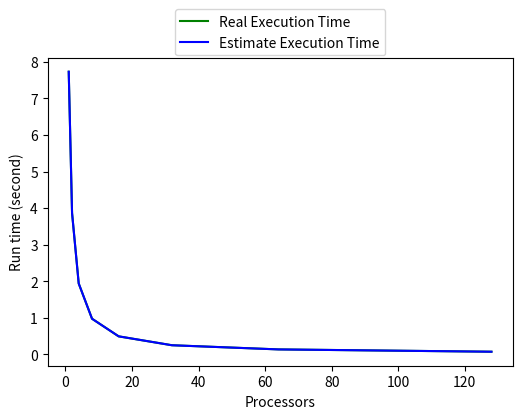

Here is the Python script that generated this plot:
import matplotlib.pyplot as plt
from math import sqrt, log, log2, ceil

# Estimated time
# n = 1000000
# p = 2
# a = 0.001521 # network latency
# b = 1738499544 # network bandwidth
# clock_rate = 2.4 * 10**9 / 12 # 2.4 GHz
# time = sqrt(n) * log(log(sqrt(n))) / clock_rate + ((n * log(log(sqrt(n)))) / clock_rate) / 2*p + a * (ceil(log2(p)) + 1)
# print(f'time: {time}')

# calcualte karp flatt metric
processor = [1, 2, 4, 8, 16, 32, 64, 128]
speedup = [1,2,3.99,7.94,15.72,31,57.2,107.19]

karpFlatt = []
for i in range(1, len(processor)):
    karpFlatt.append((1/speedup[i] - 1/processor[i]) / (1 - 1/processor[i]))
print(karpFlatt)


# The performance of diagram
RealTime = [7.73257,3.86961,1.9391,0.97445,0.49181,0.2494,0.13519,0.07214]
estimateTime = [7.7325,3.8657,1.9384,0.97398,0.49284,0.2487,0.13481,0.07168]

plt.figure(figsize=(6, 4)) 
plt.plot(processor, RealTime, label='Real Execution Time', color='green')
plt.plot(processor, estimateTime, label='Estimate Execution Time', color='blue')
plt.xlabel('Processors')
plt.ylabel('Run time (second)')
plt.legend(loc='upper center', bbox_to_anchor=(0.5, 1.18))
plt.show()